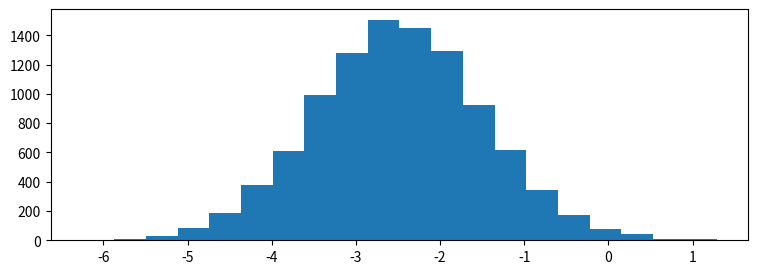

The matplotlib source for this figure: (Note: this script raises an exception after producing the figure.)
import matplotlib.pyplot as plt
import numpy as np

%matplotlib notebook

# generate 4 random variables from the random, gamma, exponential, and uniform distributions
x1 = np.random.normal(-2.5, 1, 10000)
x2 = np.random.gamma(2, 1.5, 10000)
x3 = np.random.exponential(2, 10000)+7
x4 = np.random.uniform(14,20, 10000)

# plot the histograms
plt.figure(figsize=(9,3))
plt.hist(x1, normed=True, bins=20, alpha=0.5)
plt.hist(x2, normed=True, bins=20, alpha=0.5)
plt.hist(x3, normed=True, bins=20, alpha=0.5)
plt.hist(x4, normed=True, bins=20, alpha=0.5);
plt.axis([-7,21,0,0.6])

plt.text(x1.mean()-1.5, 0.5, 'x1\nNormal')
plt.text(x2.mean()-1.5, 0.5, 'x2\nGamma')
plt.text(x3.mean()-1.5, 0.5, 'x3\nExponential')
plt.text(x4.mean()-1.5, 0.5, 'x4\nUniform')

